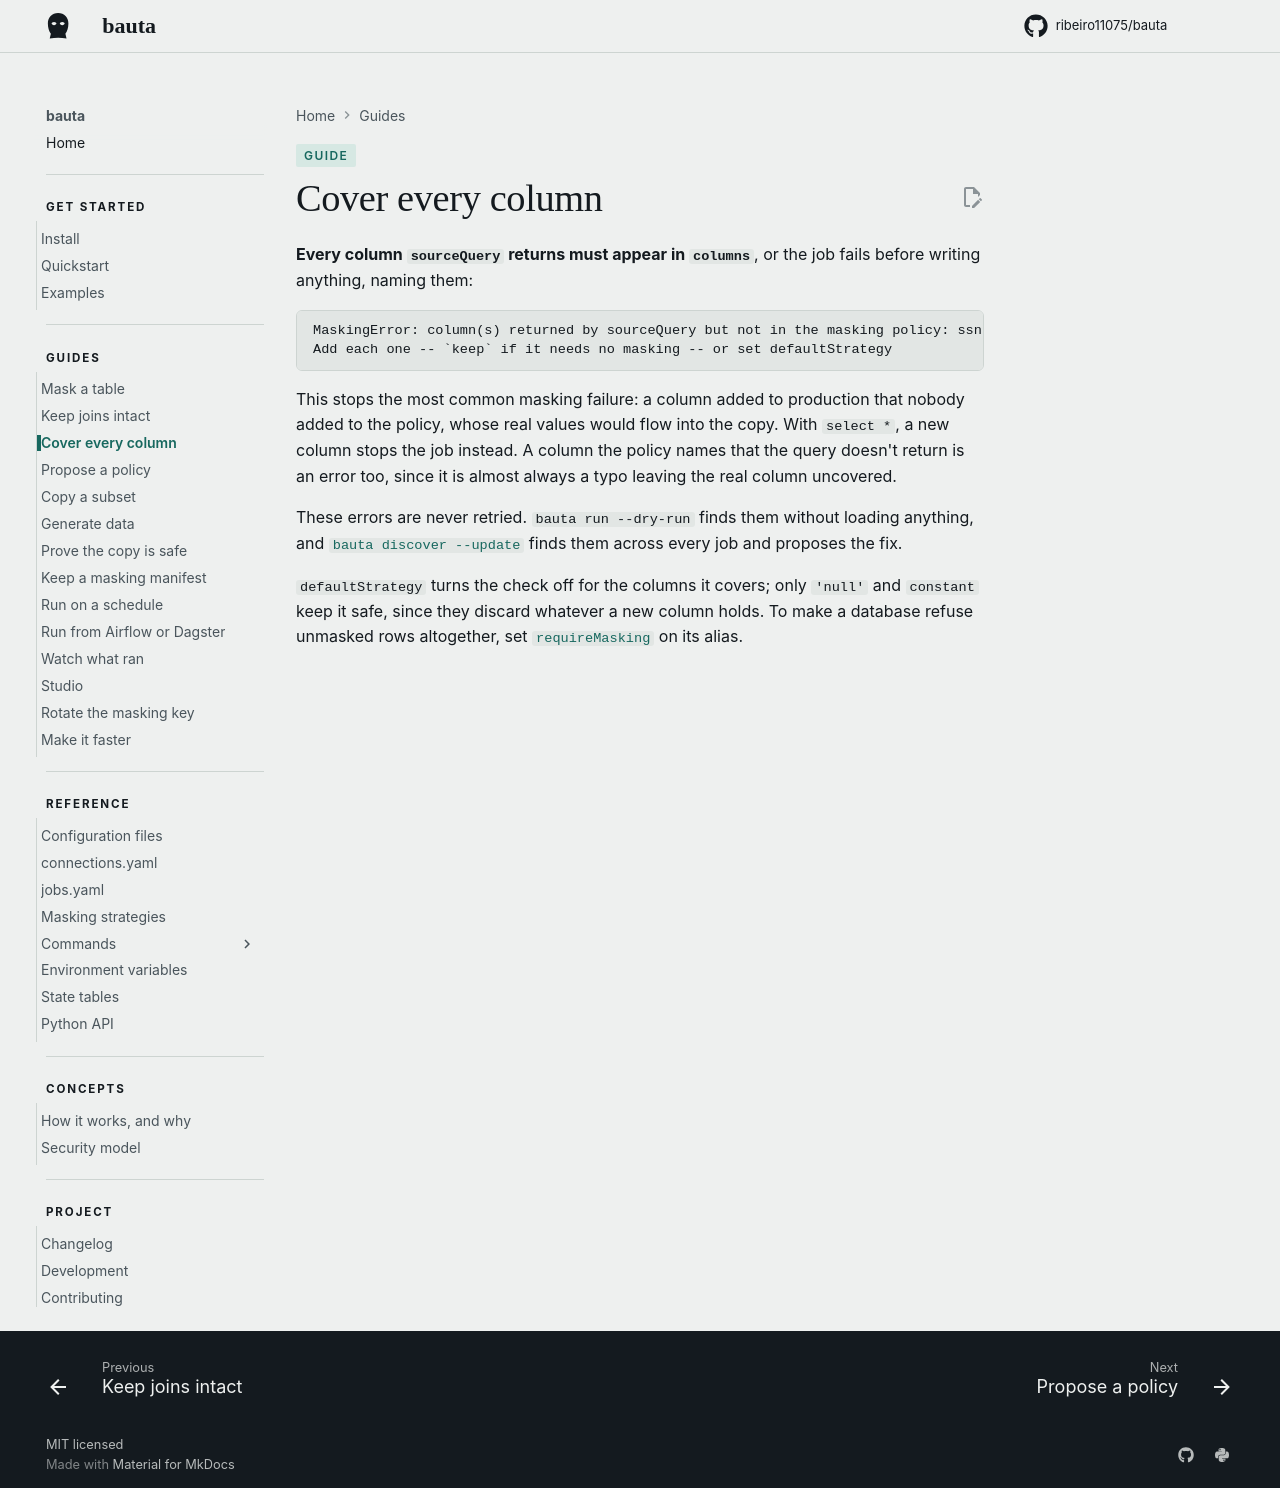

repository: ribeiro11075/bauta · page: 0.2.12/guides/cover-every-column/index.html · generator: mkdocs

# Cover every column


**Every column `sourceQuery` returns must appear in `columns`**, or the job fails before writing anything, naming them:

```
MaskingError: column(s) returned by sourceQuery but not in the masking policy: ssn.
Add each one -- `keep` if it needs no masking -- or set defaultStrategy
```

This stops the most common masking failure: a column added to production that nobody added to the policy, whose real values would flow into the copy. With `select *`, a new column stops the job instead. A column the policy names that the query doesn't return is an error too, since it is almost always a typo leaving the real column uncovered.

These errors are never retried. `bauta run --dry-run` finds them without loading anything, and [`bauta discover --update`](propose-a-policy.md#keeping-a-policy-up-to-date) finds them across every job and proposes the fix.

`defaultStrategy` turns the check off for the columns it covers; only `'null'` and `constant` keep it safe, since they discard whatever a new column holds. To make a database refuse unmasked rows altogether, set [`requireMasking`](../reference/connections.md#requiring-masking) on its alias.
